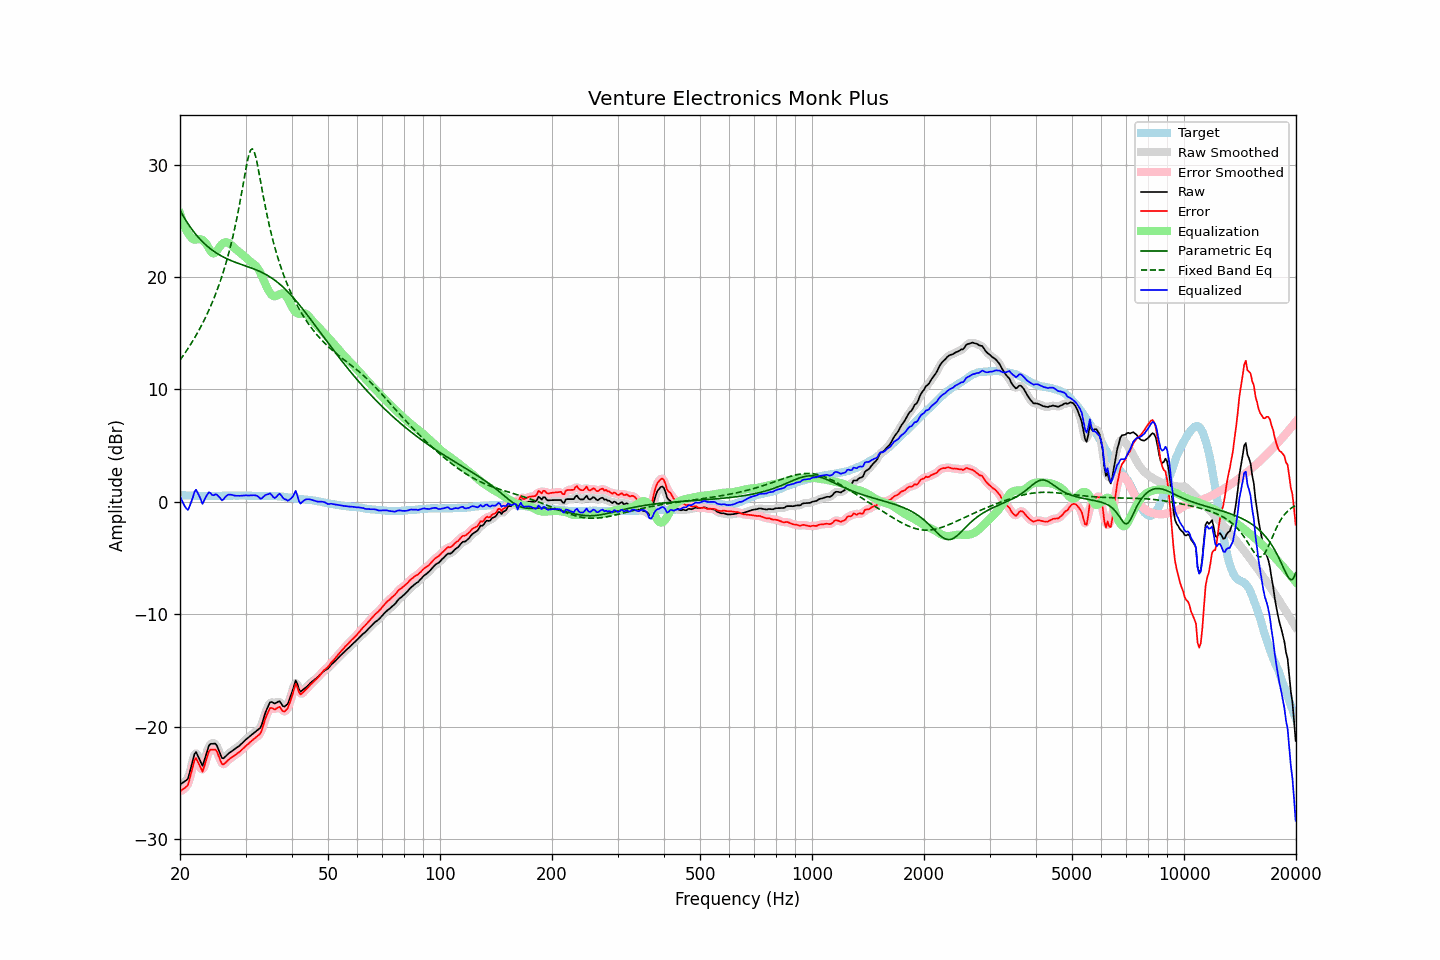

The data file committed next to this chart (first rows):
frequency, raw, error, smoothed, error_smoothed, equalization, parametric_eq, fixed_band_eq, equalized_raw, equalized_smoothed, target
20.00, -25.16, -25.77, -25.10, -25.71, 25.66, 25.96, 12.61, 0.51, 0.56, 0.61
20.20, -25.06, -25.66, -25.09, -25.69, 25.22, 25.70, 12.81, 0.16, 0.13, 0.60
20.40, -24.96, -25.55, -25.03, -25.62, 24.82, 25.44, 13.01, -0.13, -0.21, 0.59
20.61, -24.87, -25.46, -24.90, -25.49, 24.47, 25.20, 13.22, -0.40, -0.43, 0.59
20.81, -24.76, -25.33, -24.77, -25.35, 24.16, 24.97, 13.43, -0.60, -0.61, 0.57
21.02, -24.63, -25.20, -24.51, -25.08, 23.91, 24.74, 13.65, -0.72, -0.61, 0.57
21.23, -24.08, -24.64, -24.10, -24.67, 23.69, 24.53, 13.87, -0.38, -0.41, 0.56
21.44, -23.53, -24.10, -23.54, -24.10, 23.53, 24.33, 14.10, -0.00, -0.01, 0.57
21.66, -22.99, -23.55, -22.92, -23.48, 23.39, 24.13, 14.33, 0.39, 0.46, 0.56
21.87, -22.44, -22.99, -22.53, -23.08, 23.33, 23.95, 14.57, 0.89, 0.81, 0.55
22.09, -22.26, -22.80, -22.38, -22.93, 23.34, 23.77, 14.82, 1.08, 0.96, 0.54
22.31, -22.57, -23.11, -22.51, -23.04, 23.37, 23.60, 15.07, 0.80, 0.86, 0.54
22.54, -22.86, -23.39, -22.89, -23.43, 23.38, 23.44, 15.33, 0.52, 0.49, 0.53
22.76, -23.18, -23.71, -23.22, -23.74, 23.37, 23.29, 15.60, 0.19, 0.15, 0.53
22.99, -23.49, -24.01, -23.28, -23.80, 23.30, 23.14, 15.87, -0.18, 0.03, 0.52
23.22, -23.07, -23.58, -23.09, -23.61, 23.19, 23.01, 16.16, 0.13, 0.10, 0.51
23.45, -22.60, -23.12, -22.65, -23.16, 23.03, 22.87, 16.45, 0.42, 0.38, 0.52
23.69, -22.15, -22.66, -22.13, -22.64, 22.81, 22.75, 16.76, 0.66, 0.68, 0.51
23.92, -21.69, -22.20, -21.77, -22.29, 22.55, 22.63, 17.07, 0.86, 0.78, 0.51
24.16, -21.54, -22.06, -21.56, -22.08, 22.31, 22.51, 17.39, 0.77, 0.75, 0.52
24.40, -21.53, -22.06, -21.47, -22.00, 22.14, 22.41, 17.73, 0.61, 0.67, 0.53
24.65, -21.52, -22.05, -21.48, -22.01, 22.10, 22.30, 18.08, 0.58, 0.62, 0.53
24.89, -21.51, -22.04, -21.56, -22.09, 22.18, 22.21, 18.44, 0.67, 0.62, 0.53
25.14, -21.71, -22.24, -21.75, -22.28, 22.35, 22.11, 18.81, 0.64, 0.61, 0.53
25.39, -22.07, -22.60, -22.07, -22.60, 22.56, 22.03, 19.20, 0.49, 0.49, 0.53
25.65, -22.42, -22.95, -22.44, -22.98, 22.76, 21.94, 19.61, 0.33, 0.31, 0.53
25.91, -22.78, -23.32, -22.70, -23.24, 22.92, 21.86, 20.04, 0.14, 0.22, 0.54
26.16, -22.82, -23.37, -22.79, -23.34, 23.04, 21.79, 20.48, 0.21, 0.25, 0.55
26.43, -22.70, -23.25, -22.73, -23.28, 23.10, 21.71, 20.95, 0.40, 0.37, 0.55
26.69, -22.56, -23.11, -22.57, -23.12, 23.10, 21.64, 21.44, 0.55, 0.53, 0.55
26.96, -22.42, -22.97, -22.43, -22.98, 23.05, 21.58, 21.95, 0.64, 0.63, 0.55
27.23, -22.31, -22.86, -22.31, -22.86, 22.96, 21.51, 22.49, 0.65, 0.65, 0.55
27.50, -22.21, -22.76, -22.20, -22.76, 22.84, 21.45, 23.07, 0.63, 0.63, 0.55
27.77, -22.10, -22.66, -22.11, -22.66, 22.70, 21.40, 23.67, 0.59, 0.59, 0.56
28.05, -22.01, -22.57, -22.01, -22.56, 22.56, 21.34, 24.31, 0.56, 0.56, 0.56
28.33, -21.91, -22.46, -21.91, -22.46, 22.45, 21.29, 24.98, 0.54, 0.54, 0.55
28.62, -21.80, -22.35, -21.80, -22.36, 22.34, 21.23, 25.69, 0.54, 0.54, 0.55
28.90, -21.70, -22.26, -21.69, -22.24, 22.23, 21.18, 26.44, 0.53, 0.54, 0.56
29.19, -21.57, -22.13, -21.56, -22.12, 22.11, 21.13, 27.22, 0.54, 0.55, 0.56
29.48, -21.43, -21.99, -21.43, -21.99, 21.98, 21.08, 28.02, 0.56, 0.56, 0.56
29.78, -21.29, -21.85, -21.29, -21.85, 21.86, 21.03, 28.84, 0.57, 0.57, 0.56
30.08, -21.15, -21.72, -21.15, -21.72, 21.72, 20.98, 29.64, 0.58, 0.57, 0.57
30.38, -21.03, -21.59, -21.03, -21.59, 21.59, 20.93, 30.36, 0.57, 0.57, 0.56
30.68, -20.91, -21.46, -20.91, -21.46, 21.47, 20.88, 30.95, 0.57, 0.57, 0.55
30.99, -20.79, -21.34, -20.79, -21.34, 21.36, 20.83, 31.32, 0.58, 0.58, 0.55
31.30, -20.68, -21.22, -20.68, -21.22, 21.26, 20.78, 31.42, 0.59, 0.59, 0.54
31.61, -20.57, -21.11, -20.57, -21.10, 21.16, 20.72, 31.22, 0.59, 0.59, 0.54
31.93, -20.46, -20.99, -20.45, -20.98, 21.03, 20.67, 30.77, 0.57, 0.58, 0.53
32.24, -20.33, -20.86, -20.36, -20.89, 20.86, 20.61, 30.13, 0.53, 0.50, 0.53
32.57, -20.22, -20.74, -20.24, -20.76, 20.65, 20.54, 29.40, 0.43, 0.40, 0.52
32.89, -20.10, -20.62, -20.04, -20.56, 20.38, 20.48, 28.61, 0.27, 0.34, 0.52
33.22, -19.74, -20.26, -19.71, -20.23, 20.07, 20.41, 27.82, 0.32, 0.35, 0.52
33.55, -19.27, -19.79, -19.29, -19.82, 19.73, 20.34, 27.05, 0.46, 0.44, 0.52
33.89, -18.81, -19.34, -18.84, -19.37, 19.41, 20.27, 26.31, 0.60, 0.56, 0.53
34.23, -18.45, -18.97, -18.43, -18.95, 19.10, 20.19, 25.61, 0.65, 0.67, 0.52
34.57, -18.14, -18.66, -18.10, -18.62, 18.83, 20.10, 24.94, 0.69, 0.72, 0.52
34.92, -17.83, -18.35, -17.90, -18.42, 18.59, 20.01, 24.31, 0.76, 0.69, 0.52
35.27, -17.81, -18.34, -17.84, -18.36, 18.42, 19.92, 23.72, 0.61, 0.58, 0.53
35.62, -17.89, -18.41, -17.86, -18.38, 18.32, 19.82, 23.16, 0.43, 0.46, 0.52
35.97, -17.96, -18.48, -17.90, -18.42, 18.29, 19.72, 22.63, 0.34, 0.39, 0.52
... 635 more rows
